Photos from the image-classification dataset "G-SET" in the GitHub repository Winckedy/MCANet-Tiny. Its 5 classes are: transverse crack, longitudinal crack, alligator crack, pothole, normal.

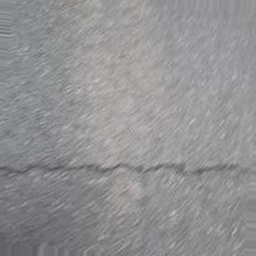
Label: transverse crack

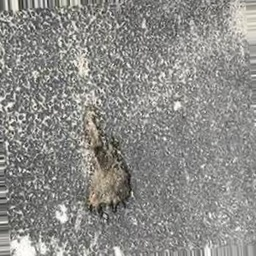
Label: pothole

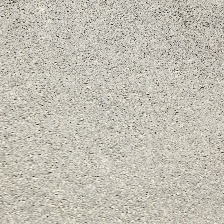
Label: normal

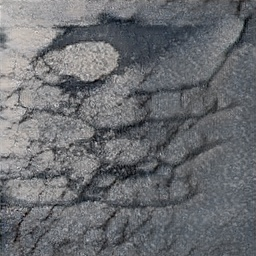
Label: alligator crack

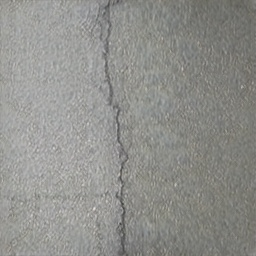
Label: longitudinal crack

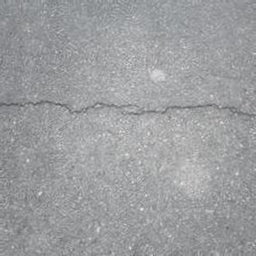
Label: transverse crack
